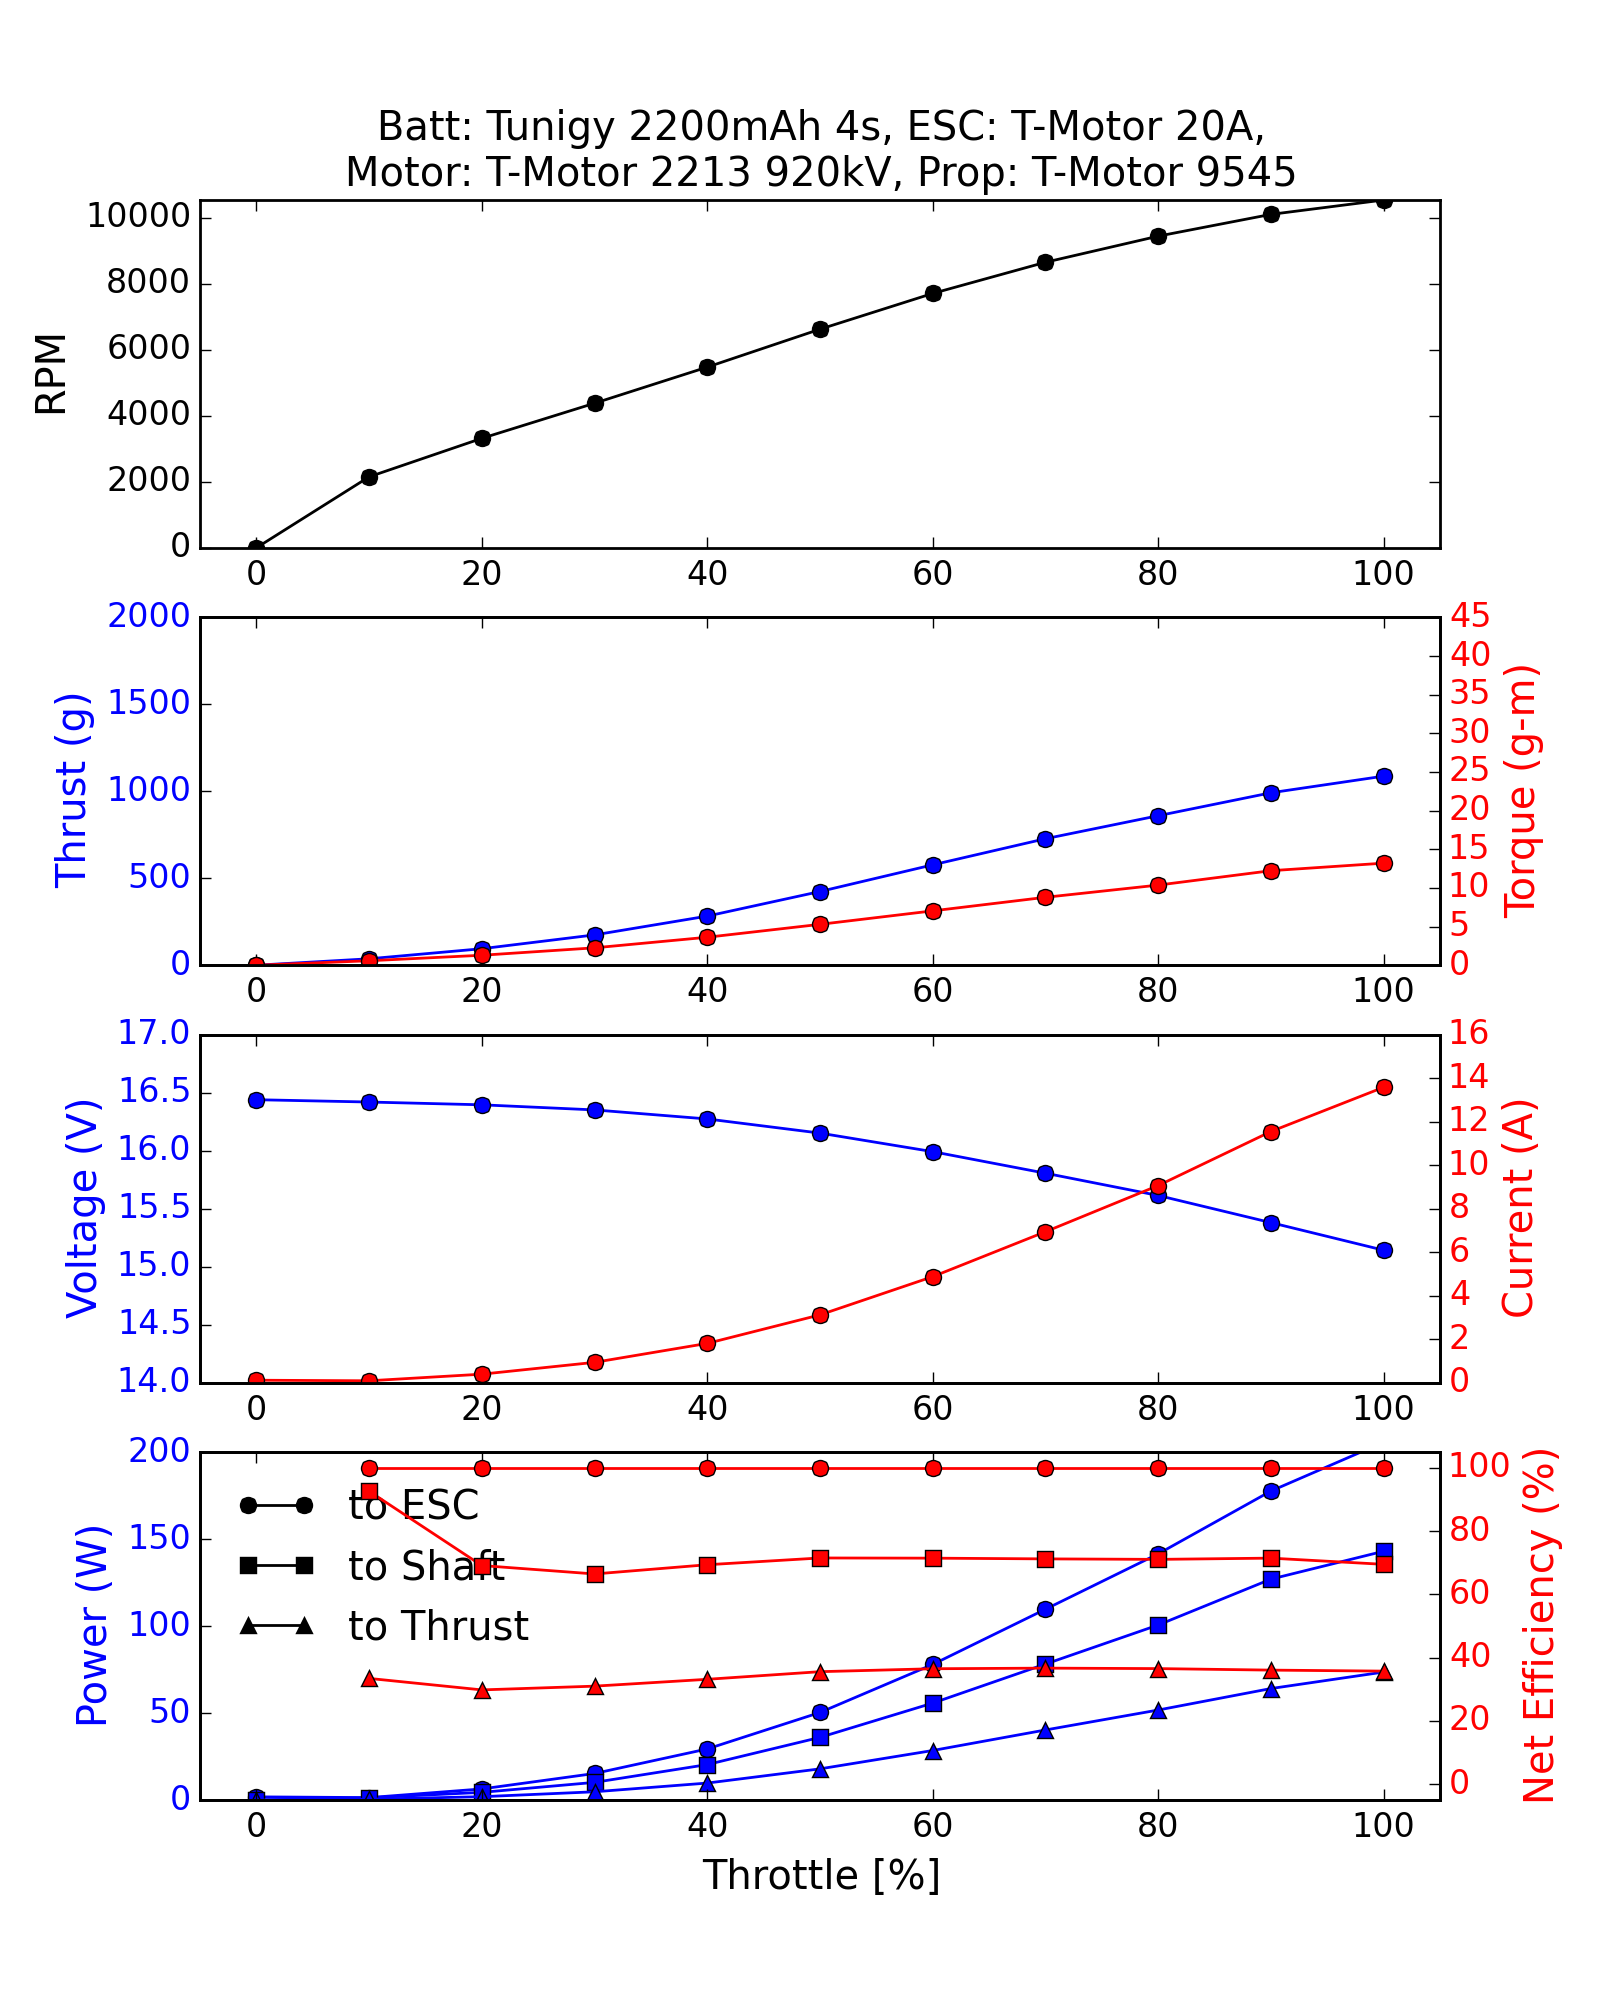

The table this chart was drawn from, first rows:
Batt: Tunigy 2200mAh 4s, ESC: T-Motor 20A, Motor: T-Motor 2213 920kV, Prop: T-Motor 9545
Throttle [%], RPM, Thrust [g], Torque [g-m], Voltage [V], Current [A], Power_to_ESC [W], Power_to_Shaft [W], Power_to_Thrust [W], Efficiency-Battery_to_Shaft [%], Efficiency-Shaft_to_Thrust [%]
0.0, 0.0, -0.05, 0.0, 16.44, 0.11, 1.808, 0.0, 0.0, nan, nan
10.0, 2152, 36.97, 0.578, 16.42, 0.084, 1.379, 1.278, 0.4614, 92.65, 36.11
20.0, 3319, 94.88, 1.29, 16.4, 0.388, 6.362, 4.399, 1.897, 69.14, 43.13
30.0, 4384, 174.3, 2.25, 16.35, 0.932, 15.24, 10.13, 4.725, 66.49, 46.63
40.0, 5479, 282.4, 3.62, 16.27, 1.804, 29.36, 20.38, 9.739, 69.4, 47.8
50.0, 6628, 423.8, 5.288, 16.15, 3.116, 50.33, 36.01, 17.91, 71.54, 49.74
60.0, 7713, 577.1, 7.032, 15.99, 4.874, 77.95, 55.72, 28.46, 71.48, 51.08
70.0, 8658, 727.3, 8.788, 15.81, 6.94, 109.7, 78.16, 40.26, 71.25, 51.51
80.0, 9449, 859.6, 10.37, 15.61, 9.064, 141.5, 100.6, 51.73, 71.1, 51.41
90.0, 10109, 991.5, 12.23, 15.38, 11.55, 177.6, 127, 64.08, 71.49, 50.46
100.0, 10545, 1087, 13.2, 15.14, 13.59, 205.7, 143, 73.57, 69.53, 51.43
